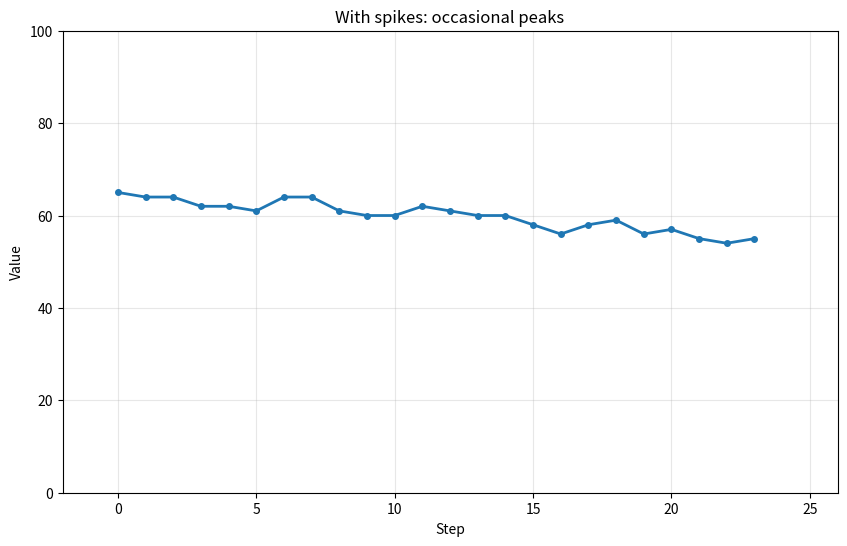

Python code for this plot:
import random
import matplotlib.pyplot as plt

#def interpolate_with_variation(start, end, steps, weight=0.7, max_variation_factor=1.5, smoothness=1):
def interpolate_with_variation(start, end, steps, weight=0.7, max_variation_factor=1.5,
                               smoothness=1, spike_prob=0.6, spike_magnitude=2.0):
    """
    Interpolate from start to end over `steps` points (inclusive) and add smooth,
    zero-mean variation so the final value is exactly `end`.

    Approach:
    - Build a linear baseline that exactly reaches `end`.
    - Generate interior noise samples (0 at endpoints) with a bias chance
      controlled by `weight` to prefer reinforcing or opposing the baseline.
    - Subtract the interior mean from the noises so their average is zero
      (this prevents drift and guarantees the baseline end stays exact).
    - Optionally smooth the noise to make transitions less sharp.

    Args:
        start (int or float): start value
        end (int or float): end value
        steps (int): total number of points including start and end (must be >= 2)
        weight (float): probability [0..1] a noise sample reinforces the baseline
        max_variation_factor (float): multiplier for maximum noise magnitude relative to |step|
        smoothness (int): smoothing window (1 = no smoothing)

    Returns:
        List[int]: list of integer values (length == steps) that start at `start` and end at `end`
    """
    if steps < 2:
        raise ValueError("`steps` must be at least 2 (start and end)")

    # Create exact linear baseline (so start + (steps-1)*step_size == end)
    step_size = (end - start) / float(steps - 1)
    baseline = [start + i * step_size for i in range(steps)]

    # Generate interior noise (endpoints remain 0 so start/end are exact)
    noises = [0.0] * steps
    for i in range(1, steps - 1):
        # IF FUCKED CHANGE THIS: Original has a 0 as the minimum here
        mag = random.uniform(max_variation_factor * abs(step_size), max_variation_factor * abs(step_size) * 2)
        # If we want to reinforce the baseline trend, use the same sign as step_size
        sign = 1 if random.random() < weight else -1
        noises[i] = sign * mag * (1 if step_size >= 0 else -1)

    # Remove the mean from the interior noises so the overall mean is zero
    if steps > 2:
        interior_mean = sum(noises[1:-1]) / float(steps - 2)
        for i in range(1, steps - 1):
            noises[i] -= interior_mean

    # Optional smoothing (simple moving average over interior points)
    if smoothness and smoothness > 1 and steps > 2:
        smoothed = noises.copy()
        half = smoothness // 2
        for i in range(1, steps - 1):
            window_start = max(1, i - half)
            window_end = min(steps - 1, i + half) + 1
            window = noises[window_start:window_end]
            smoothed[i] = sum(window) / len(window)
        noises = smoothed

    # Optional occasional spikes: add impulsive events inside the interior
    # Keep them random and re-normalize after to avoid any net drift
    if spike_prob and spike_prob > 0 and steps > 2:
        for i in range(1, steps - 1):
            if random.random() < spike_prob:
                # Random magnitude scaled with step size and optional sign
                mag = random.uniform(0.5, 1.0) * spike_magnitude * abs(step_size)
                sign = 1 if random.random() < 0.5 else -1
                noises[i] += sign * mag * (1 if step_size >= 0 else -1)

        # Re-normalize interior noises to have zero mean so endpoints stay exact
        interior_mean = sum(noises[1:-1]) / float(steps - 2)
        for i in range(1, steps - 1):
            noises[i] -= interior_mean

    # Compose final values and ensure strict start/end equality
    values = [baseline[i] + noises[i] for i in range(steps)]
    values[0] = float(start)
    values[-1] = float(end)

    # Return integer-rounded outputs (do not round internally to avoid bias)
    return [int(round(v)) for v in values]


def plot_values(values, title="Value Interpolation Graph"):
    """
    Plot a list of values as a line graph.
    
    Args:
        values: List of numeric values to plot
        title: Title for the graph (default "Value Interpolation Graph")
    """
    plt.figure(figsize=(10, 6))
    plt.plot(values, marker='o', linestyle='-', linewidth=2, markersize=4)
    plt.title(title)
    plt.xlabel("Step")
    plt.ylabel("Value")
    plt.ylim(0, 100)  # force y-axis from 0 to 100
    plt.xlim(-2,26)
    plt.grid(True, alpha=0.3)
    plt.show()


# Example usage
if __name__ == "__main__":
    # # Default example (no spikes)
    # result = interpolate_with_variation(start=65, end=55, steps=24,
    #                                     max_variation_factor=0.8, smoothness=3,
    #                                     spike_prob=0.0)
    # print("Default (no spikes):", result)
    # plot_values(result, title="Default: subtle variation")

    # Example with occasional spikes (couple of visible peaks)
    result_spiky = interpolate_with_variation(start=65, end=55, steps=24,
                                              max_variation_factor=1.5, smoothness=1,
                                              spike_prob=1, spike_magnitude=1.5)
    print("With spikes:", result_spiky)
    plot_values(result_spiky, title="With spikes: occasional peaks")

# print(random.uniform(4, 8))
# print(random.uniform(8,4))
